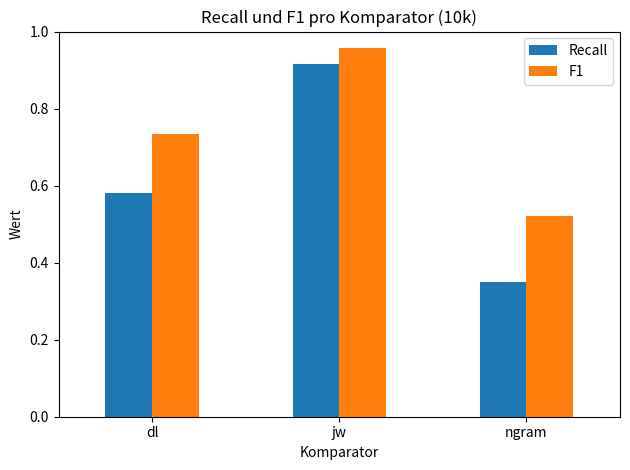

This chart was generated by the following Python code: (Note: this script raises an exception after producing the figure.)
#!/usr/bin/env python3
import pandas as pd
import matplotlib.pyplot as plt

def main():
    df = pd.DataFrame(
        {
            "Komparator": ["dl", "jw", "ngram"],
            "Recall": [0.580, 0.916, 0.351],
            "F1": [0.734, 0.956, 0.520],
        }
    ).set_index("Komparator")

    ax = df[["Recall", "F1"]].plot(kind="bar")
    ax.set_ylim(0, 1)
    ax.set_ylabel("Wert")
    ax.set_title("Recall und F1 pro Komparator (10k)")
    plt.xticks(rotation=0)
    plt.tight_layout()

    plt.savefig("./benchmarks_quality/recall_f1_10k.pdf")
    plt.savefig("./benchmarks_quality/recall_f1_10k.png", dpi=300)
    plt.close()

if __name__ == "__main__":
    main()
